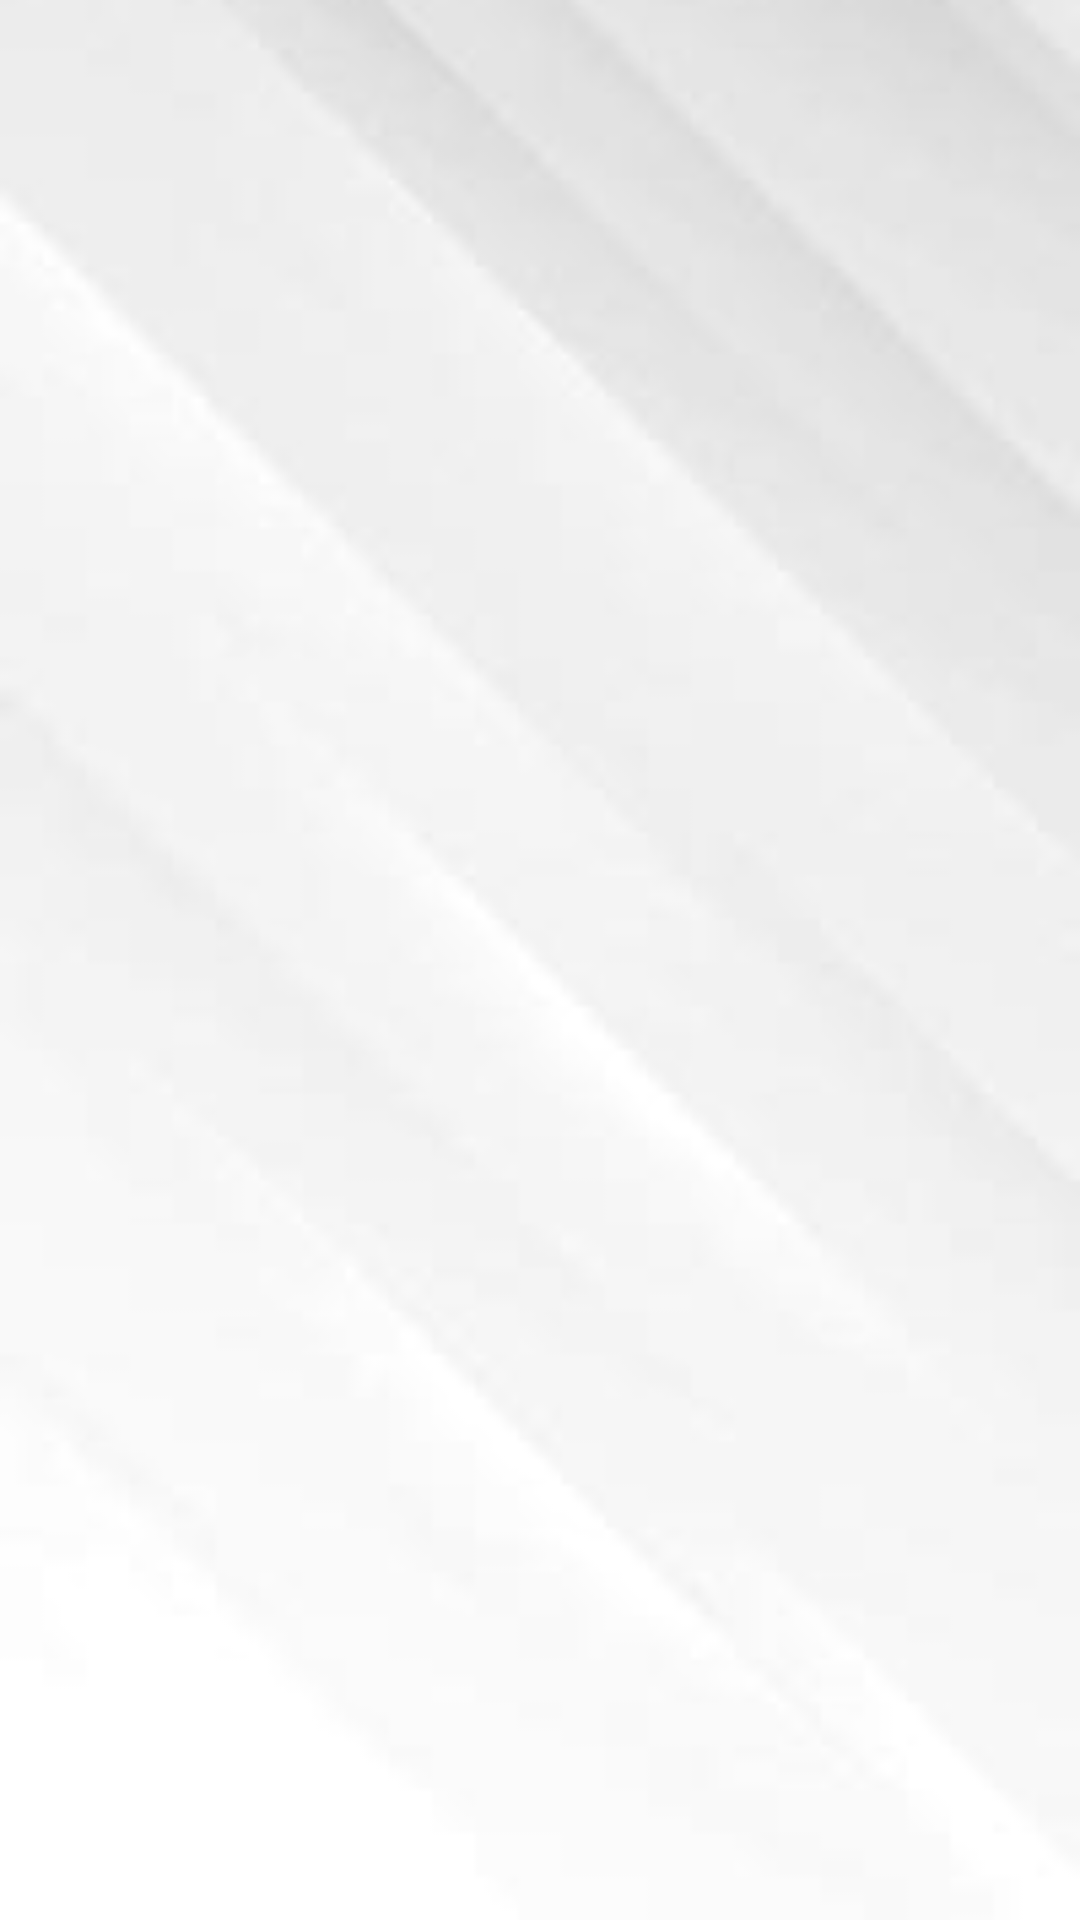

Layout XML and referenced resources for this Android screen:
<!-- AndroidManifest.xml: application theme Theme.BookApp -->
<!-- res/layout/activity_main.xml -->
<?xml version="1.0" encoding="utf-8"?>
<androidx.constraintlayout.widget.ConstraintLayout xmlns:android="http://schemas.android.com/apk/res/android"
    xmlns:app="http://schemas.android.com/apk/res-auto"
    xmlns:tools="http://schemas.android.com/tools"
    android:layout_width="match_parent"
    android:layout_height="match_parent"
    android:background="@drawable/whitebg"
    tools:context=".MainActivity">

    <androidx.recyclerview.widget.RecyclerView
        android:id="@+id/BookApp_recyclerView"
        android:layout_width="match_parent"
        android:layout_height="wrap_content"
        app:layout_constraintEnd_toEndOf="parent"
        app:layout_constraintHorizontal_bias="0.5"
        app:layout_constraintStart_toStartOf="parent"
        app:layout_constraintTop_toTopOf="parent"
        app:layout_constraintVertical_bias="0.5"
        tools:ignore="MissingConstraints">


    </androidx.recyclerview.widget.RecyclerView>
</androidx.constraintlayout.widget.ConstraintLayout>
<!-- resources referenced by this layout -->
<resources>
  <!-- drawable whitebg: png bitmap (drawable, 18985 bytes) -->
  <style name="Theme.BookApp" parent="Theme.MaterialComponents.DayNight.DarkActionBar">
          
          <item name="colorPrimary">#f8f9f9</item>
          <item name="colorPrimaryVariant">@color/dark_blue</item>
          <item name="colorOnPrimary">@color/white</item>
          
          <item name="colorSecondary">@color/teal_200</item>
          <item name="colorSecondaryVariant">@color/teal_700</item>
          <item name="colorOnSecondary">@color/black</item>
          
          <item name="android:statusBarColor">@color/dark_blue</item>
          
  
  
      </style>
  <color name="dark_blue">#132845</color>
  <color name="white">#FFFFFFFF</color>
  <color name="teal_200">#FF03DAC5</color>
  <color name="teal_700">#FF018786</color>
  <color name="black">#FF000000</color>
</resources>
